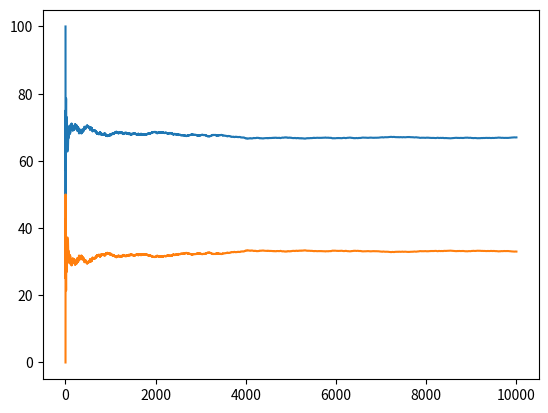

Write the Python code that produced this figure.
#encoding: utf-8
# [redacted]
# [redacted]
import random
import matplotlib.pyplot


#Atribui a qtd de tentativas;
qtd = 10000
#Vetor com as portas
portas = [1,2,3]
#Vetor que vai armazenar a probabilidade de ganhar se trocou ao longo de todas as tentativas
trocou = []
#Vetor que vai armazenar a probabilidade de ganhar se não trocou ao longo de todas as tentativas
n_trocou =[]
#Var que vai armazenar a probabilidade se trocar na tentiva n
#Var que vai armazenar a probabilidade se não trocar na tentiva n
prob_trocar = 0.0
prob_n_trocar = 0.0
acumulada_troca = 0.0
acumulada_ntroca = 0.0
#Var que vai definir o eixo do gráfico
eixo = []

for i in range(qtd):
    #Escolhe a porta certa e a que o user escolheu
    porta_certa = random.randint(1,3)
    porta_escolhida = random.randint(1,3)
    #Pega a porta livre
    for j in portas:
        if (j!= porta_certa and j!= porta_escolhida):
            porta_mostrar = j
            break
    #Calcula a probabilidade
    if (porta_certa == porta_escolhida):
        prob_n_trocar += 1
    else:
        prob_trocar += 1
    acumulada_ntroca = (prob_n_trocar/(i+1)) * 100
    acumulada_troca = (prob_trocar/(i+1)) * 100
    eixo.append(i+1)
    trocou.append(acumulada_troca)
    n_trocou.append(acumulada_ntroca)
print(acumulada_troca)
print(acumulada_ntroca)
matplotlib.pyplot.plot(eixo,trocou)
matplotlib.pyplot.show()
matplotlib.pyplot.plot(eixo,n_trocou)
matplotlib.pyplot.show()

